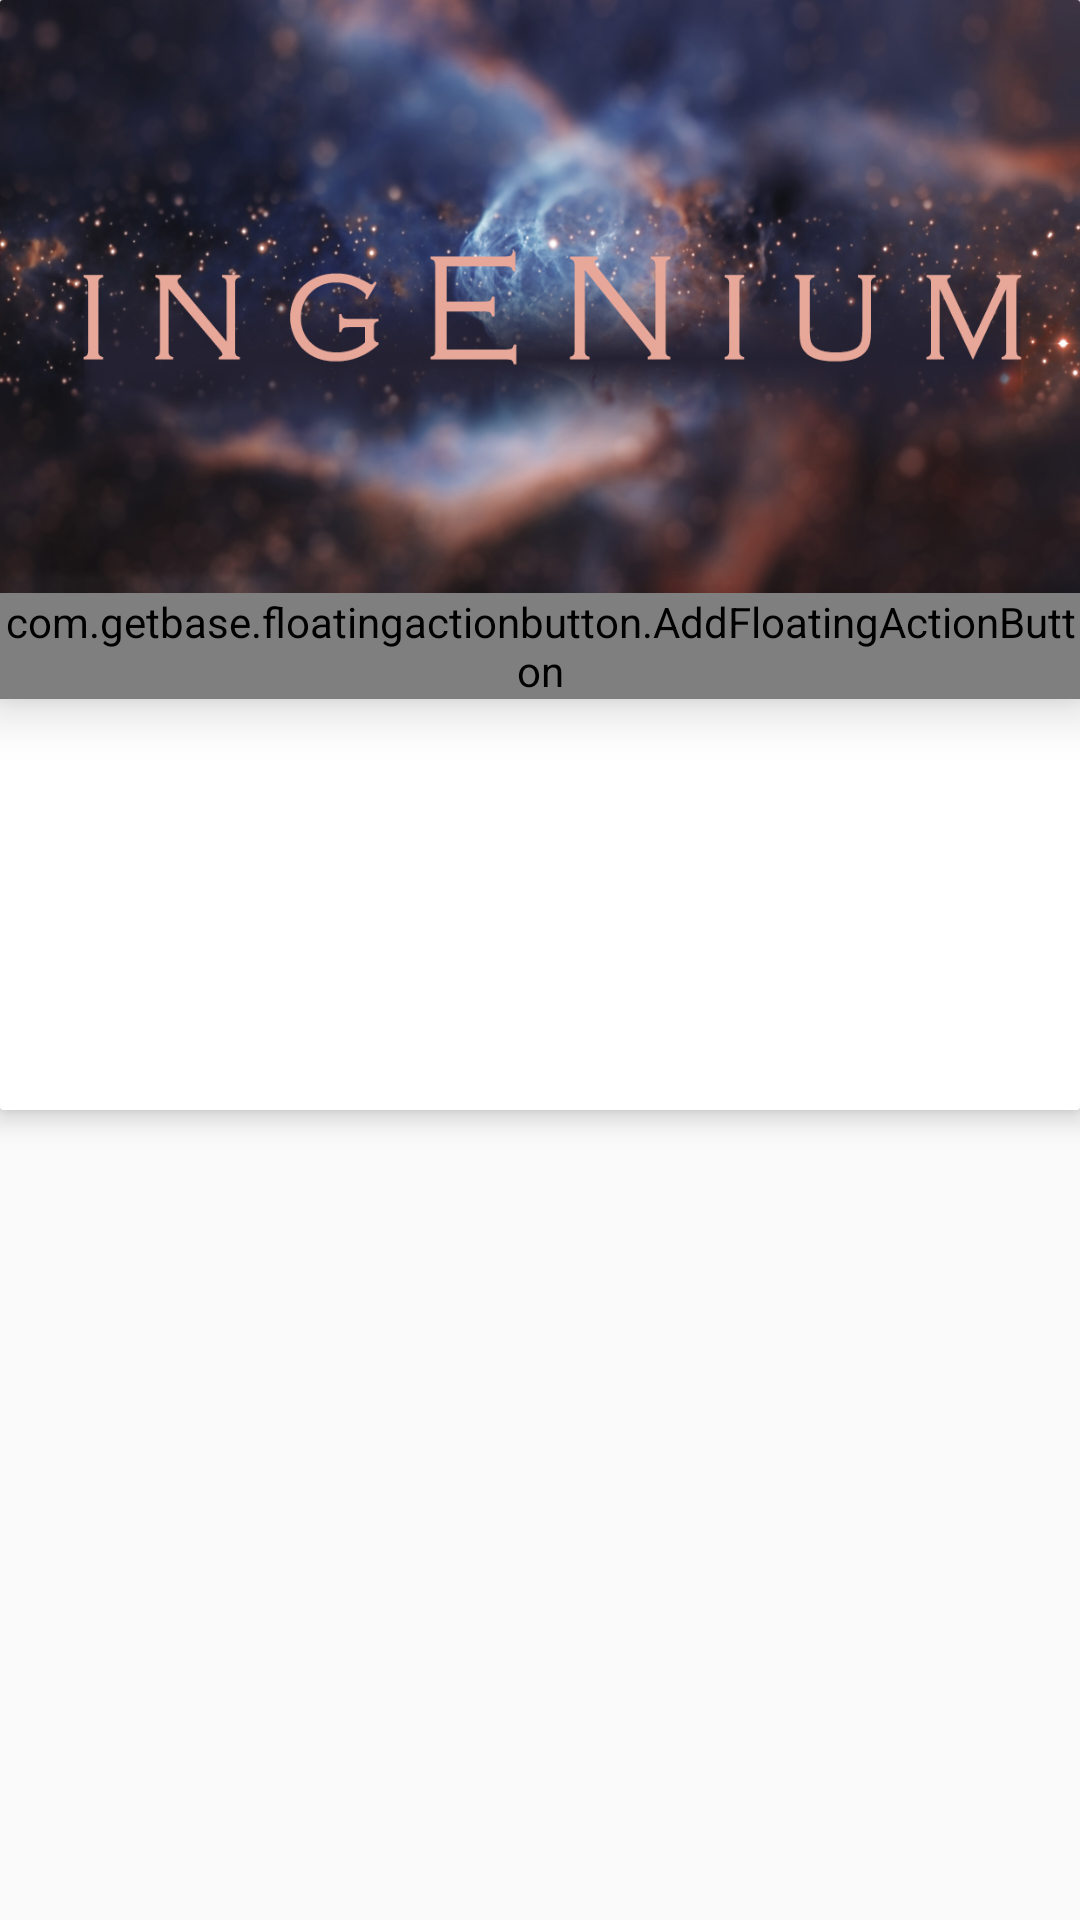

Layout XML and referenced resources for this Android screen:
<!-- AndroidManifest.xml: application theme AppTheme -->
<!-- res/layout/activity_leaf_controller.xml -->
<RelativeLayout xmlns:android="http://schemas.android.com/apk/res/android"
    xmlns:tools="http://schemas.android.com/tools" android:layout_width="match_parent"
    android:layout_height="match_parent"
    tools:context="com.compass.ingenium.myapplication.LeafController">

    <android.support.v7.widget.Toolbar
        xmlns:android="http://schemas.android.com/apk/res/android"
        android:id="@+id/toolbar"
        android:layout_width="match_parent"
        android:layout_height="wrap_content"
        android:background="@color/transparent_toolbar"
        android:elevation="10dp"/>

    <android.support.v7.widget.CardView
        xmlns:card_view="http://schemas.android.com/apk/res-auto"
        xmlns:android="http://schemas.android.com/apk/res/android"
        android:id="@+id/leaf_main_card"
        android:layout_gravity="center"
        android:layout_width="360dp"
        android:layout_height="370dp"
        android:layout_marginBottom="10dp"
        card_view:cardCornerRadius="1dp"
        card_view:cardElevation="5dp">

        <RelativeLayout
            android:layout_width="360dp"
            android:layout_height="370dp">

            

                <com.getbase.floatingactionbutton.AddFloatingActionButton
                    xmlns:fab="http://schemas.android.com/apk/res-auto"
                    android:layout_width="wrap_content"
                    android:layout_height="wrap_content"
                    android:elevation="10dp"
                    android:id="@+id/add_post_fab"
                    fab:fab_colorNormal="@color/actionbar_blue"
                    fab:fab_plusIconColor="@color/white"
                    fab:fab_colorPressed="@color/navigation_bar_blue"
                    fab:fab_title="Add a Post"
                    android:layout_above="@+id/leaf_main_description"
                    android:layout_alignParentEnd="true" />

            

            <ImageView
                android:layout_width="360dp"
                android:layout_height="200dp"
                android:background="@drawable/ingenium"
                android:transitionName="leaf_image"
                android:id="@+id/image_item"
                android:layout_alignParentTop="true"
                android:layout_alignParentStart="true" />

            <TextView
                android:layout_width="wrap_content"
                android:layout_height="wrap_content"
                android:id="@+id/leaf_main_title"
                xmlns:android="http://schemas.android.com/apk/res/android"
                android:textSize="@dimen/abc_text_size_title_material"
                android:fontFamily="sans-serif-medium"
                android:textColor="@color/white"
                android:layout_marginLeft="14dp"
                android:layout_alignBottom="@+id/image_item"
                android:layout_alignParentLeft="true"
                android:layout_alignParentStart="true"
                android:layout_marginStart="14dp"
                android:layout_marginBottom="18dp" />

            <TextView
                android:layout_width="wrap_content"
                android:layout_height="wrap_content"
                android:id="@+id/leaf_main_creator"
                xmlns:android="http://schemas.android.com/apk/res/android"
                android:textSize="@dimen/abc_text_size_body_1_material"
                android:fontFamily="sans-serif-regular"
                android:layout_marginTop="14dp"
                android:layout_below="@+id/image_item"
                android:layout_alignLeft="@+id/leaf_main_title"
                android:layout_alignStart="@+id/leaf_main_title" />

            <TextView
                android:layout_width="wrap_content"
                android:layout_height="wrap_content"
                android:id="@+id/leaf_main_description"
                xmlns:android="http://schemas.android.com/apk/res/android"
                android:textSize="@dimen/abc_text_size_body_2_material"
                android:fontFamily="sans-serif-light"
                android:layout_below="@+id/leaf_main_creator"
                android:layout_alignLeft="@+id/leaf_main_creator"
                android:layout_alignStart="@+id/leaf_main_creator" />

            <TextView
                android:layout_width="wrap_content"
                android:layout_height="wrap_content"
                android:id="@+id/leaf_main_member"
                xmlns:android="http://schemas.android.com/apk/res/android"
                android:textSize="@dimen/abc_text_size_body_2_material"
                android:fontFamily="sans-serif-condensed"
                android:textStyle="bold"
                android:layout_below="@+id/leaf_main_description"
                android:layout_alignLeft="@+id/leaf_main_description"
                android:layout_alignStart="@+id/leaf_main_description" />

        </RelativeLayout>
    </android.support.v7.widget.CardView>

    <android.support.v7.widget.RecyclerView
        android:id="@+id/post_recycler_view"
        android:scrollbars="vertical"
        android:layout_width="match_parent"
        android:layout_height="match_parent"
        android:layout_below="@+id/leaf_main_card" />

</RelativeLayout>
<!-- resources referenced by this layout -->
<resources>
  <color name="actionbar_blue">#00bcd4</color>
  <color name="bg_login">#26ae90</color>
  <color name="fab_pressed_yellow">#F6E5D000</color>
  <color name="login_yellow">#ffea00</color>
  <color name="navigation_bar_blue">#FF0098B0</color>
  <color name="transparent_toolbar">#00FFFFFF</color>
  <color name="white">#ffffff</color>
  <!-- drawable ingenium: jpg bitmap (drawable, 375091 bytes) -->
  <style name="AppTheme" parent="Theme.AppCompat.Light">
          <item name="colorPrimary">@color/navigation_bar_blue</item>
          <item name="colorPrimaryDark">@color/navigation_bar_blue</item>
          <item name="android:windowNoTitle">true</item>
          <item name="windowActionBar">false</item>
      </style>
</resources>
